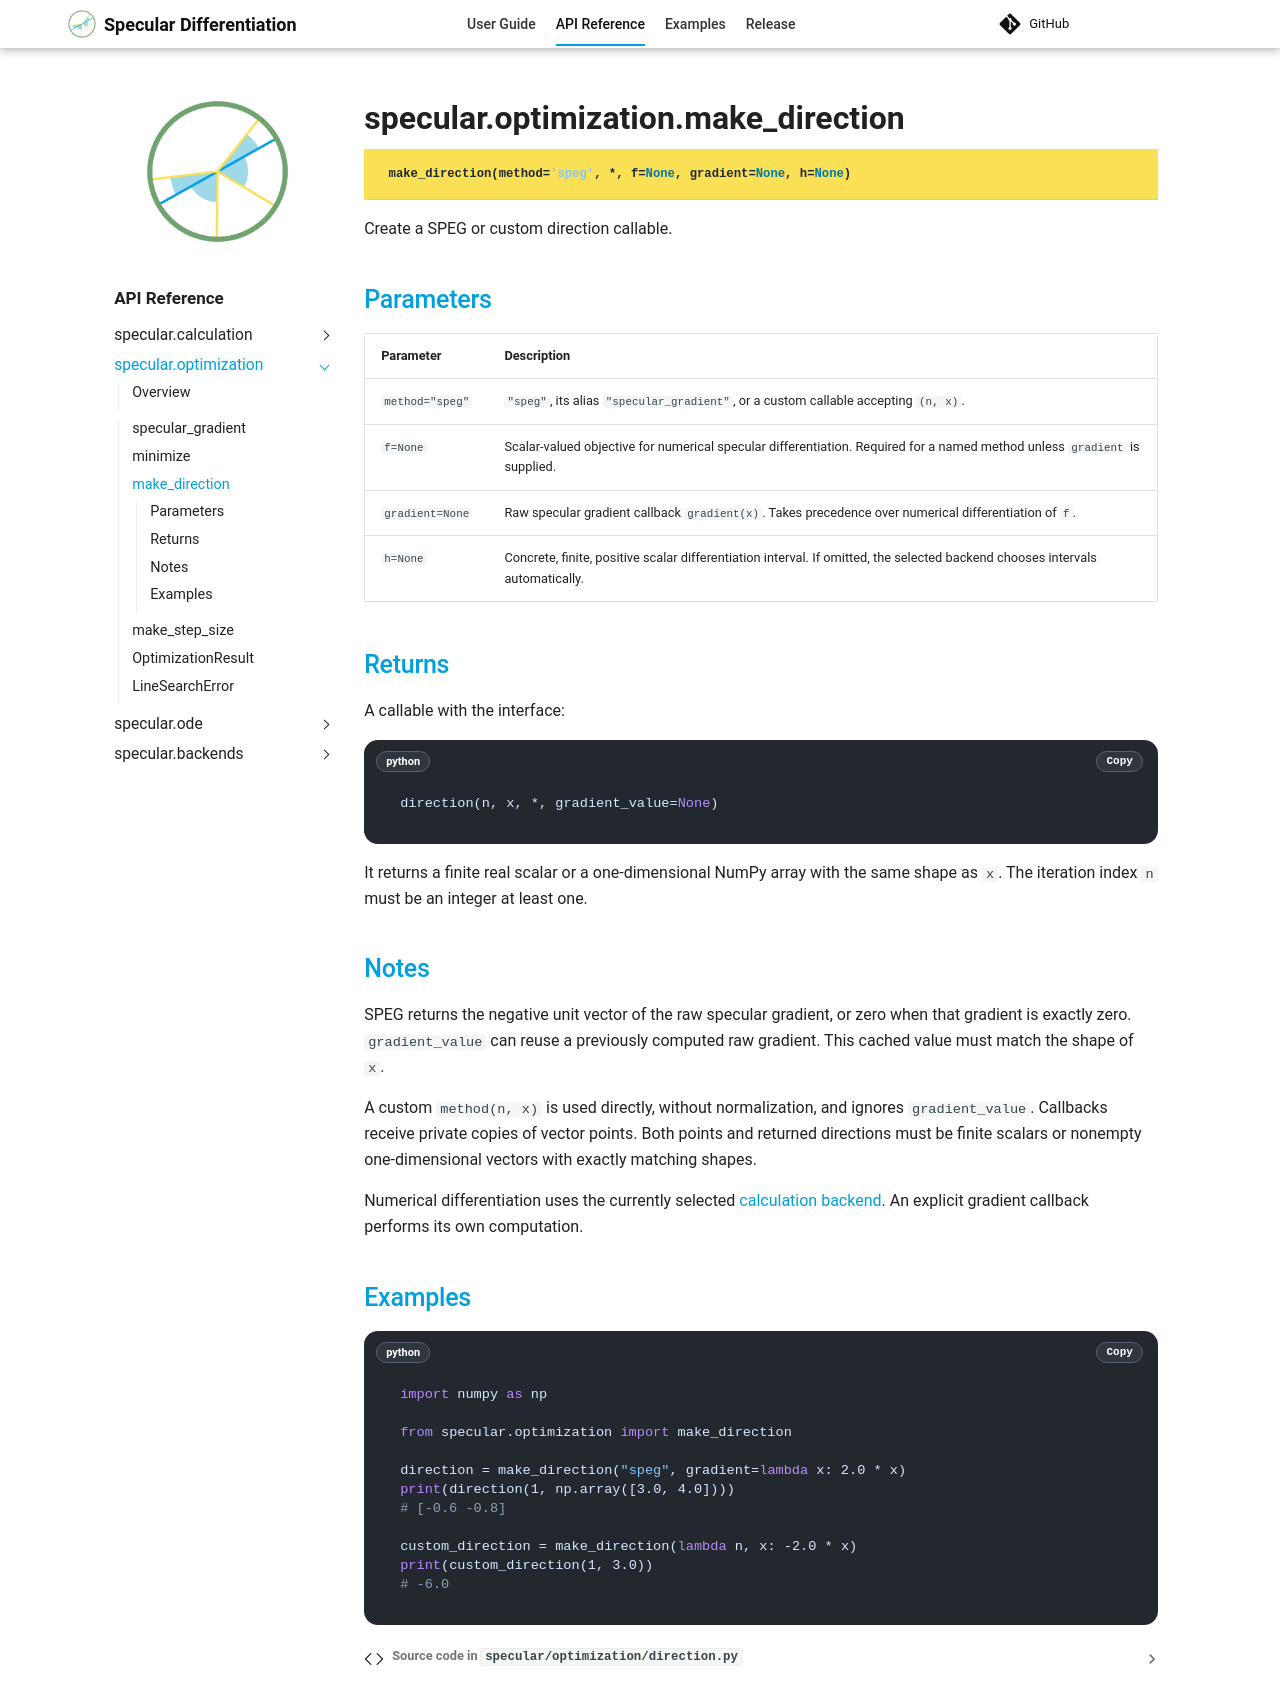

repository: kyjung2357/specular-differentiation · page: api/optimization/make_direction/index.html · generator: mkdocs

---
title: specular.optimization.make_direction
api_reference: true
---

::: specular.optimization.make_direction
    options:
      heading_level: 1
      show_root_heading: true
      show_root_toc_entry: true
      show_root_full_path: true
      show_docstring_description: false
      show_source: true
      members: false

Create a SPEG or custom direction callable.

## Parameters

| Parameter | Description |
| :--- | :--- |
| `method="speg"` | `"speg"`, its alias `"specular_gradient"`, or a custom callable accepting `(n, x)`. |
| `f=None` | Scalar-valued objective for numerical specular differentiation. Required for a named method unless `gradient` is supplied. |
| `gradient=None` | Raw specular gradient callback `gradient(x)`. Takes precedence over numerical differentiation of `f`. |
| `h=None` | Concrete, finite, positive scalar differentiation interval. If omitted, the selected backend chooses intervals automatically. |

## Returns

A callable with the interface:

```python
direction(n, x, *, gradient_value=None)
```

It returns a finite real scalar or a one-dimensional NumPy array with the
same shape as `x`. The iteration index `n` must be an integer at least one.

## Notes

SPEG returns the negative unit vector of the raw specular gradient, or zero
when that gradient is exactly zero. `gradient_value` can reuse a previously
computed raw gradient. This cached value must match the shape of `x`.

A custom `method(n, x)` is used directly, without normalization, and ignores
`gradient_value`. Callbacks receive private copies of vector points.
Both points and returned directions must be finite scalars or nonempty
one-dimensional vectors with exactly matching shapes.

Numerical differentiation uses the currently selected
[calculation backend](../backends/index.md). An explicit gradient callback
performs its own computation.

## Examples

```python
import numpy as np

from specular.optimization import make_direction

direction = make_direction("speg", gradient=lambda x: 2.0 * x)
print(direction(1, np.array([3.0, 4.0])))
# [-0.6 -0.8]

custom_direction = make_direction(lambda n, x: -2.0 * x)
print(custom_direction(1, 3.0))
# -6.0
```
